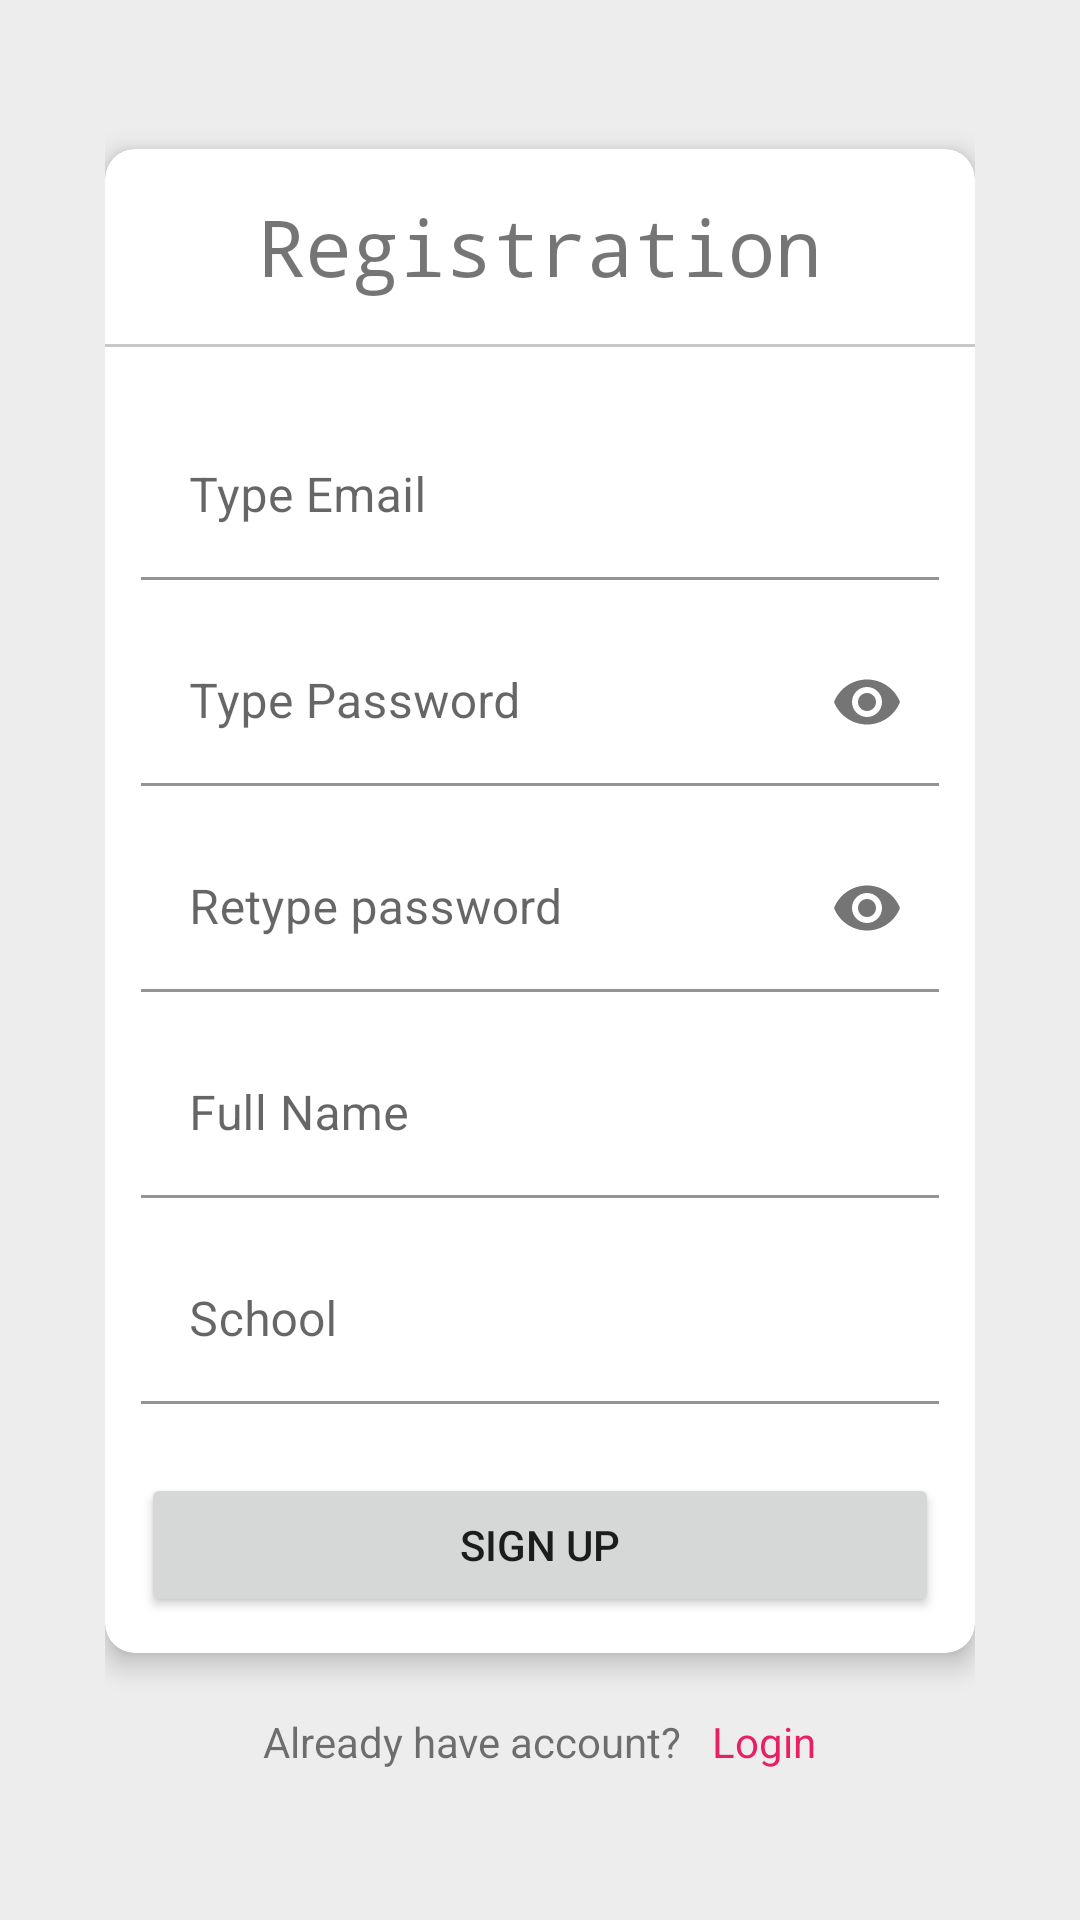

Write the Android layout XML for this screen, with the resource values it uses.
<!-- AndroidManifest.xml: application theme Theme.TestApi -->
<!-- res/layout/activity_register.xml -->
<?xml version="1.0" encoding="utf-8"?>
<LinearLayout xmlns:android="http://schemas.android.com/apk/res/android"
    xmlns:app="http://schemas.android.com/apk/res-auto"
    xmlns:tools="http://schemas.android.com/tools"
    android:layout_width="match_parent"
    android:layout_height="match_parent"
    android:layout_gravity="center"
    android:background="@color/grey"
    android:gravity="center"
    android:orientation="vertical"
    android:padding="35dp"
    tools:context=".LoginActivity">

    <androidx.cardview.widget.CardView
        android:layout_width="match_parent"
        android:layout_height="wrap_content"
        app:cardCornerRadius="10dp"
        app:cardElevation="5dp">

        <LinearLayout
            android:layout_width="match_parent"
            android:layout_height="wrap_content"
            android:orientation="vertical">

            <LinearLayout
                android:layout_width="match_parent"
                android:layout_height="wrap_content"
                android:orientation="vertical">

                <TextView
                    android:layout_width="match_parent"
                    android:layout_height="wrap_content"
                    android:layout_gravity="center"
                    android:gravity="center"
                    android:padding="15dp"
                    android:text="@string/signUp_tittle"
                    android:textSize="26sp"
                    android:typeface="monospace">

                </TextView>

                <View
                    android:layout_width="match_parent"
                    android:layout_height="1dp"
                    android:layout_marginBottom="10dp"
                    android:background="@color/cardview_shadow_start_color" />
            </LinearLayout>

            <LinearLayout
                android:layout_width="match_parent"
                android:layout_height="wrap_content"
                android:layout_gravity="center"
                android:orientation="vertical"
                android:padding="12dp">

                <com.google.android.material.textfield.TextInputLayout
                    android:layout_width="match_parent"
                    android:layout_height="wrap_content"
                    android:layout_marginBottom="13dp"
                    app:boxBackgroundColor="@color/white"
                    app:boxBackgroundMode="filled">

                    <com.google.android.material.textfield.TextInputEditText
                        android:id="@+id/email"
                        android:layout_width="match_parent"
                        android:layout_height="wrap_content"
                        android:autoLink="email"
                        android:autofillHints="mail"
                        android:hint="@string/user_email_hint"
                        android:importantForAutofill="yes"
                        android:inputType="textEmailAddress" />

                </com.google.android.material.textfield.TextInputLayout>

                <com.google.android.material.textfield.TextInputLayout
                    android:layout_width="match_parent"
                    android:layout_height="wrap_content"
                    android:layout_marginBottom="13dp"
                    app:boxBackgroundColor="@color/white"
                    app:boxBackgroundMode="filled"
                    app:passwordToggleEnabled="true">

                    <com.google.android.material.textfield.TextInputEditText
                        android:id="@+id/pwd"
                        android:layout_width="match_parent"
                        android:layout_height="wrap_content"
                        android:autoLink="all"
                        android:autofillHints="password"
                        android:hint="@string/user_pwd_hint"
                        android:importantForAutofill="yes"
                        android:inputType="textPassword" />

                </com.google.android.material.textfield.TextInputLayout>

                <com.google.android.material.textfield.TextInputLayout
                    android:layout_width="match_parent"
                    android:layout_height="wrap_content"
                    android:layout_marginBottom="13dp"
                    app:boxBackgroundColor="@color/white"
                    app:boxBackgroundMode="filled"
                    app:passwordToggleEnabled="true">

                    <com.google.android.material.textfield.TextInputEditText
                        android:id="@+id/c_pwd"
                        android:layout_width="match_parent"
                        android:layout_height="wrap_content"
                        android:autoLink="all"
                        android:autofillHints="password"
                        android:hint="@string/user_retype_pwd_hint"
                        android:importantForAutofill="yes"
                        android:inputType="textPassword" />

                </com.google.android.material.textfield.TextInputLayout>

                <com.google.android.material.textfield.TextInputLayout
                    android:layout_width="match_parent"
                    android:layout_height="wrap_content"
                    android:layout_marginBottom="13dp"
                    app:boxBackgroundColor="@color/white"
                    app:boxBackgroundMode="filled">

                    <com.google.android.material.textfield.TextInputEditText
                        android:id="@+id/name"
                        android:layout_width="match_parent"
                        android:layout_height="wrap_content"
                        android:autoLink="all"
                        android:autofillHints="name"
                        android:hint="@string/user_name_hint"
                        android:importantForAutofill="yes"
                        android:inputType="textPersonName" />

                </com.google.android.material.textfield.TextInputLayout>

                <com.google.android.material.textfield.TextInputLayout
                    android:layout_width="match_parent"
                    android:layout_height="wrap_content"
                    android:layout_marginBottom="13dp"
                    app:boxBackgroundColor="@color/white"
                    app:boxBackgroundMode="filled">

                    <com.google.android.material.textfield.TextInputEditText
                        android:id="@+id/school"
                        android:layout_width="match_parent"
                        android:layout_height="wrap_content"
                        android:autoLink="all"
                        android:autofillHints="school"
                        android:hint="@string/user_school_hint"
                        android:importantForAutofill="yes"
                        android:inputType="text" />

                </com.google.android.material.textfield.TextInputLayout>

                <Button
                    android:id="@+id/sign_up"
                    android:layout_width="match_parent"
                    android:layout_height="wrap_content"
                    android:layout_marginTop="10dp"
                    android:hint="@string/user_email_hint"
                    android:importantForAutofill="no"
                    android:text="@string/sign_up" />
            </LinearLayout>

        </LinearLayout>
    </androidx.cardview.widget.CardView>

    <LinearLayout
        android:id="@+id/login"
        android:layout_width="match_parent"
        android:layout_height="wrap_content"
        android:layout_marginTop="20dp"
        android:gravity="center"
        android:orientation="horizontal">

        <TextView
            android:layout_width="wrap_content"
            android:layout_height="wrap_content"
            android:text="@string/have_account"
            android:textSize="@dimen/signUp_dim" />

        <TextView
            android:layout_width="wrap_content"
            android:layout_height="wrap_content"
            android:layout_marginStart="10dp"
            android:layout_marginLeft="10dp"
            android:text="@string/login"
            android:textColor="@color/red"
            android:textSize="@dimen/signUp_dim" />
    </LinearLayout>
</LinearLayout>
<!-- resources referenced by this layout -->
<resources>
  <color name="grey">#EDEDED</color>
  <color name="red">#E91E63</color>
  <color name="white">#FFFFFFFF</color>
  <dimen name="signUp_dim">14sp</dimen>
  <string name="have_account">Already have account?</string>
  <string name="login">Login</string>
  <string name="signUp_tittle">Registration</string>
  <string name="sign_up">Sign Up</string>
  <string name="user_email_hint">Type Email</string>
  <string name="user_name_hint">Full Name</string>
  <string name="user_pwd_hint">Type Password</string>
  <string name="user_retype_pwd_hint">Retype password</string>
  <string name="user_school_hint">School</string>
  <style name="Theme.TestApi" parent="Theme.MaterialComponents.DayNight.NoActionBar">
          
          <item name="colorPrimary">@color/purple_500</item>
          <item name="colorPrimaryVariant">@color/purple_700</item>
          <item name="colorOnPrimary">@color/white</item>
          
          <item name="colorSecondary">@color/teal_200</item>
          <item name="colorSecondaryVariant">@color/teal_700</item>
          <item name="colorOnSecondary">@color/black</item>
          
          <item name="android:statusBarColor" tools:targetApi="l">?attr/colorPrimaryVariant</item>
          
      </style>
  <color name="purple_500">#FF6200EE</color>
  <color name="purple_700">#FF3700B3</color>
  <color name="teal_200">#FF03DAC5</color>
  <color name="teal_700">#FF018786</color>
  <color name="black">#FF000000</color>
</resources>
